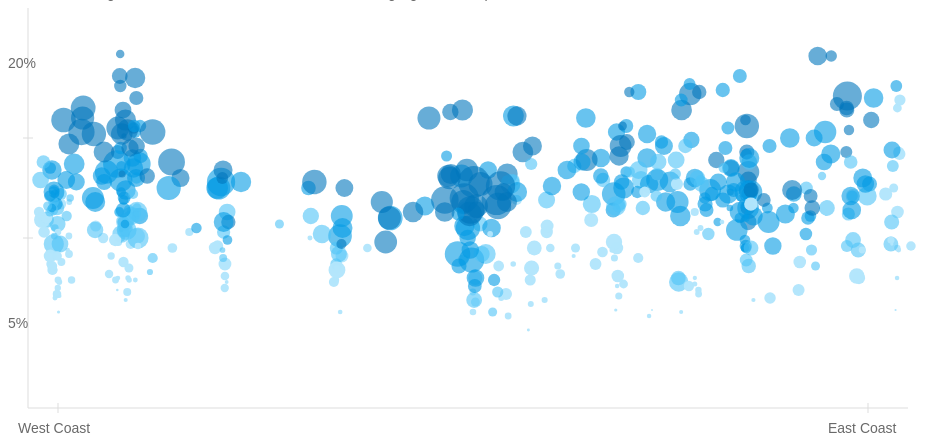
D3 v4 page, settled after 480 driven frames (8 s of simulated time); the page loaded 1 data file(s).


        var data; // define a container variable to hold the data
        
        function getData() {
            //d3.selectAll("svg > *").remove();   // clear the SVG
            d3.csv("dfMap_city2.csv", function(d) {
                data = d;
                draw();
            });
        }

var baseline, meridian, scaleFactor, vScale, rScale;     // declare some global variables
        
        function draw()  {

            var target = d3.select("#chart");
            var targetWidth = +target.attr("width");
            baseline = +target.attr("height");
            
            hScale = 16.5;
            vScale = 20;
            rScale = 1;
            
            d3.select("#chart").selectAll("circle") //finds object with id name of #
                .data(data) // bind to data
                .enter().append("circle") 
                //.filter(function(d) {return +d["MHLTH"] > 18})
                    .attr("cx",function(d) {
                        return ((125 + +d["Long"]) * hScale);}) //starts at 123, ends at 70
                    .attr("cy", function(d) {return baseline-50 -+d["PHLTH"] * vScale;})
                    .attr("r", function(d) {return +d["sdACCESS2"] * rScale;})
                    .attr("class",function(d) {return d["percentACCESS2"];})
                    .on("mouseover", showFloater)
                    .on("mouseout", hideFloater);
        }
        
        function changeR(field, scale) {
            var circles = d3.selectAll("circle").transition().duration(1000)
                .attr("r",function(d) {return +d[field] * scale;});
        }
        
        function filterHighAccess(value) {
            d3.selectAll("circle")
                .data(data)
                .filter(function(d) {return +d["leastACCESS2"] < value})
                    .style("fill","green");
        }
        function filterLowAccess(value) {
            d3.selectAll("circle")
                .data(data)
                .filter(function(d) {return +d["leastACCESS2"] > value})
                    .style("fill","orange")
                    .style("opacity", "0.8");
        }
        function filterReset() {
            d3.selectAll("circle")
                .data(data)
                    .style("fill","")
                    .style("opacity", "");
        }
        function changeY(field, scale) {
            var circles = d3.selectAll("circle").transition().duration(2000)
                .attr("cy",function(d) {return baseline-50 -+d[field] * vScale * scale;});
        }
        
        function showFloater(d,i){
            d3.select("#cityName").text(data[i]["CityName"]);
            d3.select("#stateName").text(data[i]["StateAbbr"]);
            d3.select("#mhlthScore").text(data[i]["MHLTH"]);
            d3.select("#phlthScore").text(data[i]["PHLTH"]);
            d3.select("#Access2").text(data[i]["ACCESS2"]);
            d3.select("#chol").text(data[i]["HIGHCHOL"]);
            d3.select("#bp").text(data[i]["BPHIGH"]);
            d3.select("#sdAccess2").text(data[i]["sdACCESS2"]*rScale);
            
            d3.select("#floater")
                .style("top", d3.event.pageY + "px")
                .style("left", d3.event.pageX + "px")
                .style("visibility", "visible")
            
            d3.select(this) //backreference to object that created event, the circle being hovered over
                .style("stroke","black")
                .style("opacity",".8")
                .style("stroke-width","3");
        }
        
        function hideFloater(d,i){
            d3.select("#floater")
                .style("visibility", "hidden")
            
            d3.select(this) //backreference to object that created event, the circle being hovered over
                .style("stroke", "")
                .style("opacity","")
                .style("stroke-width","");
        }
        
    

### data: dfMap_city2.csv, 182992 bytes — head not shown